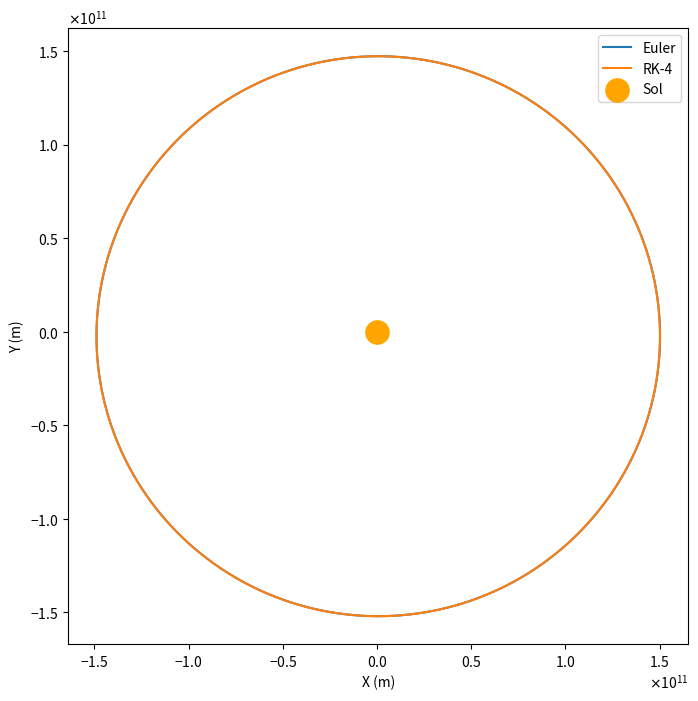
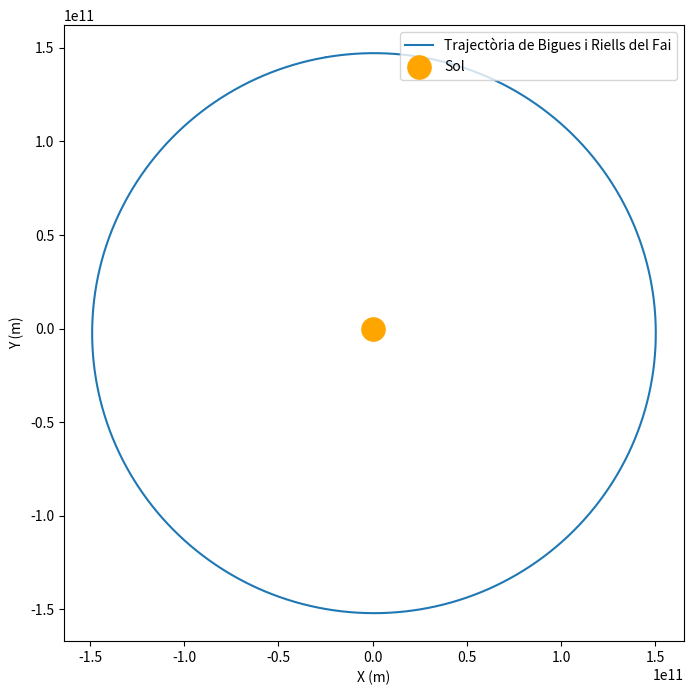

Reproduce these figures in Python, in order.
#!/usr/bin/env python3
# -*- coding: utf-8 -*-
"""
Created on Fri Dec  6 20:01:29 2024

@author: davidrosamolina
"""

#Càlcul òrbites
import numpy as np
import matplotlib.pyplot as plt
from matplotlib.ticker import ScalarFormatter

#constants normalització-------------------------------------------------------
t_0=3600 #temps d'una hora en s
d_0= 1.496e11 #distància mitja T-S en m
M_sol=1.98840e30 #massa sol en kg
M=1
G_0=np.power(d_0,3)/((t_0**2)*M_sol) 
G=6.6743e-11/(G_0) #constant gravitació normalitzada
T_0=365*24*60*60  #periode 1 any en segons

T=T_0/t_0


dt=1 #hem normalitzat a hores, fem pasos d'1h


def acceleracio(r):
   return  -G*M*np.array(r)/(np.linalg.norm(r)**3)


pasos= int(T/dt)
#definim quantitats i condicions inicials--------------------------------------
r_e=np.zeros((pasos,2)) #dos dimensions
v_e=np.zeros((pasos,2))
t=np.zeros(pasos)

r_k=np.zeros((pasos,2)) #dos dimensions
v_k=np.zeros((pasos,2))
t_k=np.zeros(pasos)




# CONDICIONS INICIALS--------------------------------

r_0=np.array([-2.546e10/d_0,1.449e11/d_0])
v_0=np.array([-2.982e4*t_0/d_0,-5.280e3*t_0/d_0])

r_e[0]=r_0
v_e[0]=v_0
r_k[0]=r_0
v_k[0]=v_0

#print("r",r)
#print("v",v)

t[0]=0

#Runge Kutta 4-----------------------------------------------------------------
def runge_kutta(r,v,dt):
    a1=acceleracio(r) #primer pas
    k1_r=v
    k1_v=a1
    
    r2 = r + 0.5 * k1_r * dt  #segon pas
    v2 = v + 0.5 * k1_v * dt
    a2 = acceleracio(r2)
    k2_r = v2
    k2_v = a2
    
    r3 = r + 0.5 * k2_r * dt #tercer pas
    v3 = v + 0.5 * k2_v * dt
    a3 = acceleracio(r3)
    k3_r = v3
    k3_v = a3
    
    r4 = r + k3_r * dt  #quart pas
    v4 = v + k3_v * dt
    a4 = acceleracio(r4)
    k4_r = v4
    k4_v = a4
    
    r_pas = r + (dt / 6) * (k1_r + 2 * k2_r + 2 * k3_r + k4_r)
    v_pas = v + (dt / 6) * (k1_v + 2 * k2_v + 2 * k3_v + k4_v)

    return r_pas, v_pas

for i in range(1, pasos):
    r_k[i], v_k[i] = runge_kutta(r_k[i-1], v_k[i-1], dt)


#Euler-------------------------------------------------------------------------

for j in range(1,pasos):
    t[j]=t[j-1]+dt
    a=acceleracio(r_e[j-1])
    v_e[j]= v_e[j-1] + a*dt #component x
    r_e[j]=r_e[j-1]+v_e[j]*dt



#plot--------------------------------------------------------------------------
plt.figure(figsize=(8, 8))
plt.plot(r_e[:,0]*d_0, r_e[:,1]*d_0, label="Euler")
plt.plot(r_k[:,0]*d_0, r_k[:,1]*d_0, label="RK-4")
plt.scatter(0, 0, s=280, color='orange', label="Sol")  # el sol en aquest SR està al mig
plt.xlabel("X (m)")
plt.ylabel("Y (m)")
plt.legend()


# Aplicar notació científica als eixos
formatter = ScalarFormatter(useMathText=True)
formatter.set_scientific(True)
formatter.set_powerlimits((-2, 2))

ax = plt.gca()  # Obtenir l'objecte Axes actual
ax.xaxis.set_major_formatter(formatter)
ax.yaxis.set_major_formatter(formatter)


plt.show()


#fem la rotació d'eixos i canvi de sistema de referència

#angles i constants------------------------------------------------------------
alfa=23.4*2*np.pi/360

theta=41.68*np.pi/180
Rt=12.756e3/2
w= 7.272e-5*t_0 #rad/h
phi=0

#tot en radians per utilitzar np.funcions trigonometriques.

def R_bigues(t): #vector posició bigues pel centre de la terra amb eixos ja rotats
    x=Rt*(np.cos(theta)*np.cos(phi+w*t))
    y=Rt*(np.cos(theta)*np.sin(phi+w*t)*np.cos(alfa)+np.sin(theta)*np.sin(alfa))
    z=Rt*(-np.cos(theta)*np.sin(phi+w*t)*np.sin(alfa)+np.sin(theta)*np.cos(alfa))
    
    return x,y,z


#ara fem el vector posició de bigues pel centre del sol


rx = np.zeros(pasos)
ry = np.zeros(pasos)
rz = np.zeros(pasos)

#on es troba la terra quan t=0
rx[0]=np.array(-2.546e10+Rt*(np.cos(theta)*np.cos(phi)))
ry[0]=np.array(1.449e11+Rt*(np.cos(theta)*np.sin(phi)*np.cos(alfa)+np.sin(theta)*np.sin(alfa)))
rz[0]=np.array(Rt*(np.sin(theta)*np.cos(alfa)))

for i in range(1,pasos):
    bigues=R_bigues(i)

    rx[i]=r_e[i,0]*d_0+bigues[0]
    ry[i]=r_e[i,1]*d_0+bigues[1]
    rz[i]=bigues[2]
    
 

    
plt.figure(figsize=(8, 8))
plt.plot(rx, ry, label="Trajectòria de Bigues i Riells del Fai")

plt.scatter(0, 0, s=280, color='orange', label="Sol")  # el sol en aquest SR està al mig
plt.xlabel("X (m)")
plt.ylabel("Y (m)")
plt.legend(loc='upper right')



plt.show()





# Guardem coordenades
filename = 'coordenades_bigues_sol.txt'


data = np.column_stack((rx, ry, rz)) 
np.savetxt(filename, data, header="rx (m), ry (m), rz (m)", fmt='%.6e')



#volem veure el sol respecte habitatge




